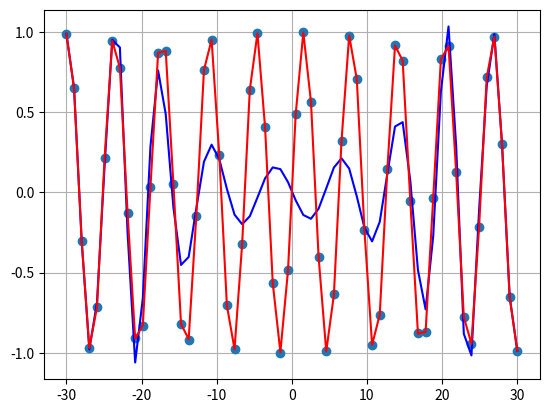

Here is the Python script that generated this plot:
import numpy as np
import matplotlib.pyplot as plt
import math


def coefficients(x, y, m):
    m = m + 1
    if len(x) != len(y):
        print('error')
        return
    A = np.zeros((m, m))
    for k in range(m):
        for j in range(m):
            for i in range(len(x)):
                A[k, j] += x[i] ** (k + j)

    B = np.zeros(m)
    for k in range(m):
        for i in range(len(x)):
            B[k] += y[i] * (x[i] ** k)
    a = np.linalg.solve(A, B)
    return a


def optimal_degree(x, y):
    if len(x) != len(y):
        print('error')
        return
    E1 = np.zeros(1)
    E = np.zeros(len(x))
    for k in range(len(x)):
        d1 = coefficients(x, y, k)
        d1 = d1[::-1]
        f1 = np.poly1d(d1)
        for i in range(len(x)):
            E1[0] += (y[i] - f1(x[i])) ** 2
        E[k] = E1[0]
        E1[0] = 0
    best_m = np.argmin(E)
    return best_m


x = np.linspace(-30, 30, 60)
y = np.sin(x)
m = optimal_degree(x, y)
print("Оптимальная степень полинома = ", optimal_degree(x, y))
d = coefficients(x, y, m)
d = d[::-1]
f = np.poly1d(d)
print("Аппроксимирующая функция выглядит следующим образом:")
print(f)
u = np.polyfit(x, y, len(x) - 1)
F = np.poly1d(u)
plt.grid(True)
plt.plot(x, y, 'o', x, f(x), 'b', x, F(x), 'r')
plt.show()
